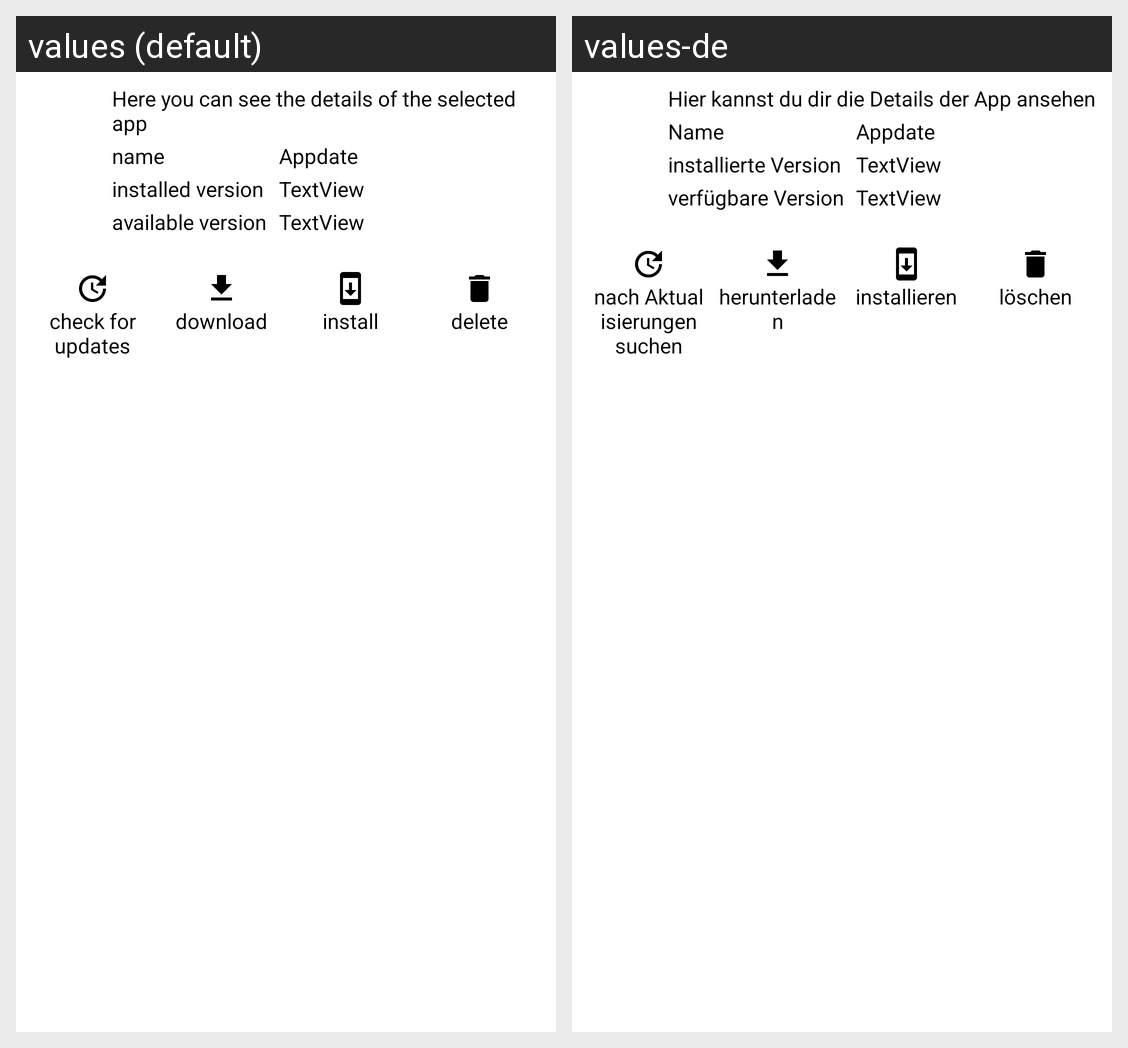

The Android screen above is rendered under two locales of the same app. Produce the string resources it draws, with the default and per-locale values.
Android screen res/layout/app_detail_fragment.xml rendered under 2 locales, left to right: values (default), values-de. Device: Nexus 5 (rendered at 1080×1920; each locale shown at half size, 540×960, under a caption strip naming it); theme AppTheme.
Strings drawn on this screen, with the default value and each locale's value (text and hints the layout hard-codes, and strings that could not be matched under every locale, appear in the picture but are not listed):

app_detail_description
  values: Here you can see the details of the selected app
  values-de: Hier kannst du dir die Details der App ansehen

name
  values: name
  values-de: Name

installed_version
  values: installed version
  values-de: installierte Version

available_version
  values: available version
  values-de: verfügbare Version

check_for_updates
  values: check for updates
  values-de: nach Aktua­lisierungen suchen

download
  values: download
  values-de: herunterladen

install
  values: install
  values-de: installieren

delete
  values: delete
  values-de: löschen
